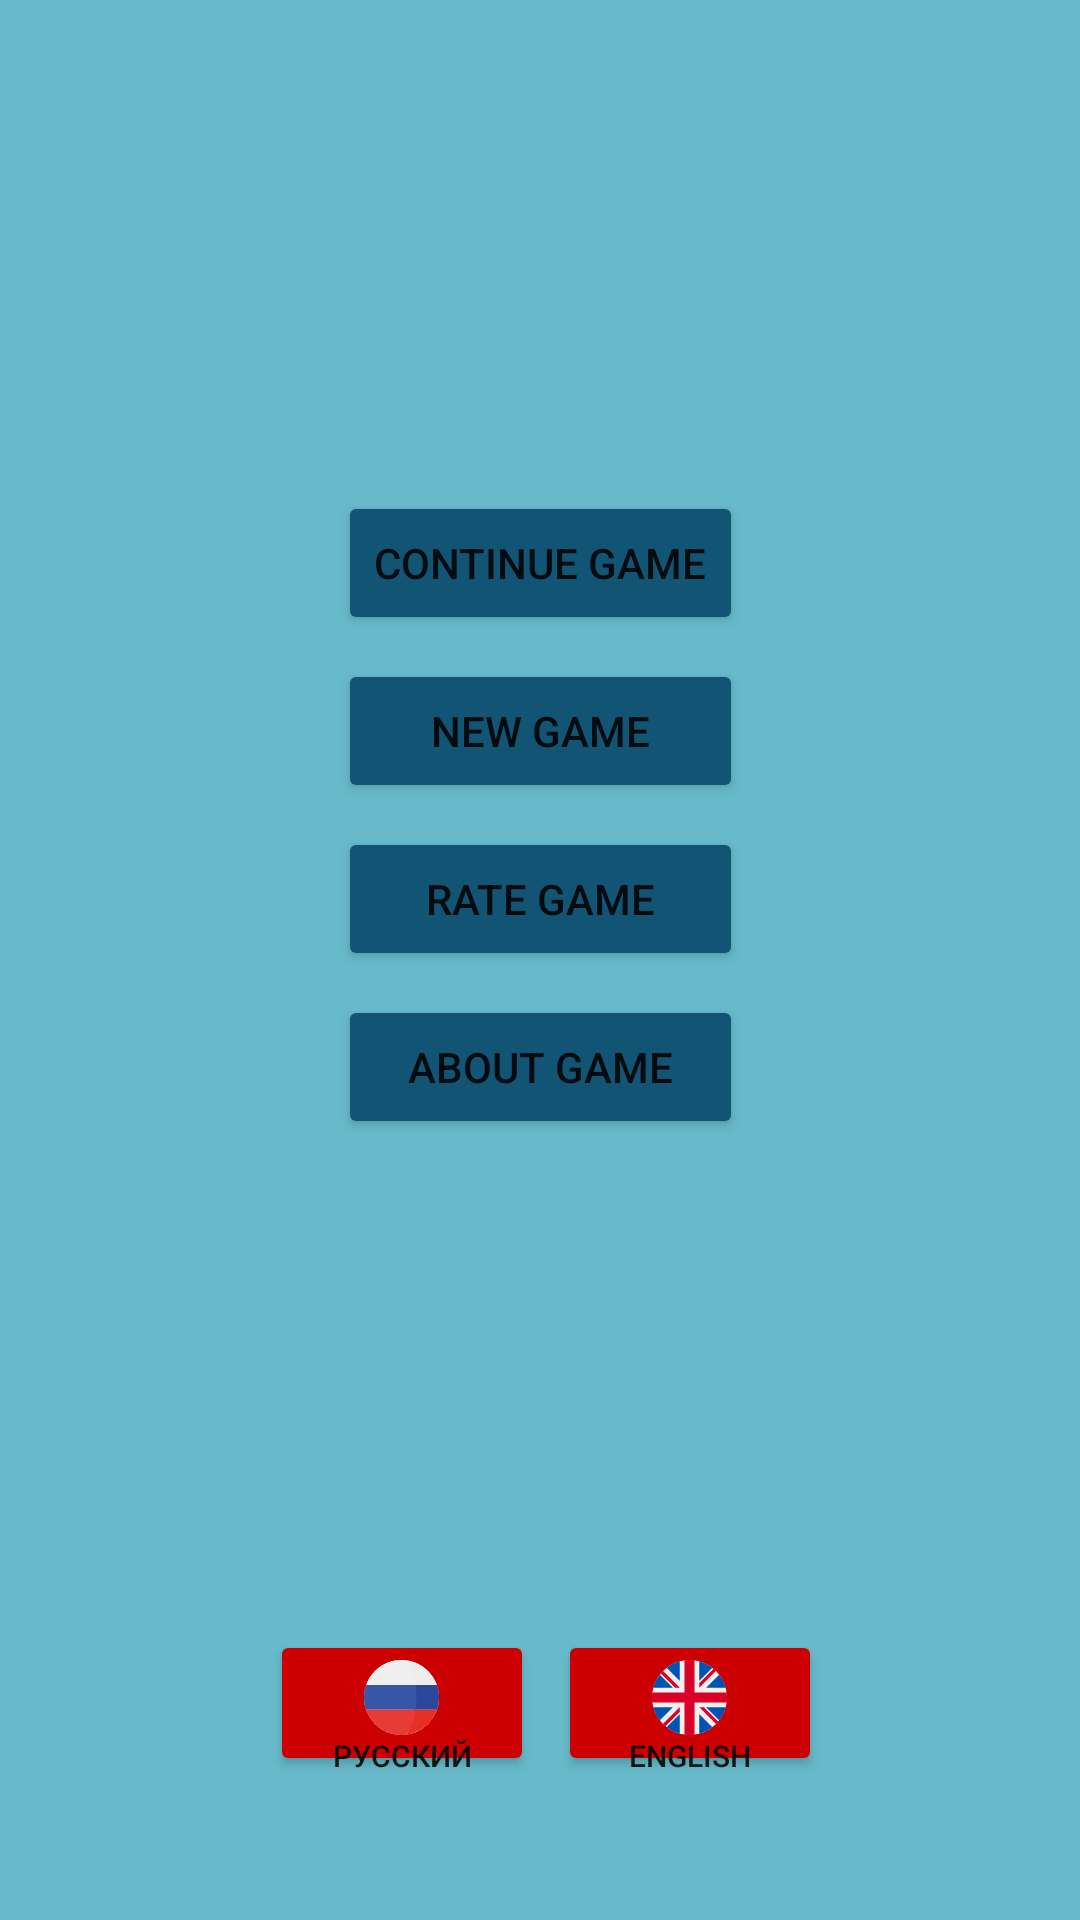

Layout XML and referenced resources for this Android screen:
<!-- AndroidManifest.xml: application theme Theme.School_live_simulator -->
<!-- res/layout/fragment_main_menu.xml -->
<?xml version="1.0" encoding="utf-8"?>
<androidx.constraintlayout.widget.ConstraintLayout xmlns:android="http://schemas.android.com/apk/res/android"
    xmlns:app="http://schemas.android.com/apk/res-auto"
    xmlns:tools="http://schemas.android.com/tools"
    android:layout_width="match_parent"
    android:layout_height="match_parent"
    android:background="@color/main_menu_background"
    tools:context=".User_interface.MainMenuFragment">

    <Button
        android:id="@+id/ContinueGame"
        android:layout_width="wrap_content"
        android:layout_height="wrap_content"
        android:backgroundTint="@color/main_menu_buttons"
        android:elevation="20dp"
        android:text="@string/continue_game"
        app:layout_constraintBottom_toTopOf="@+id/NewGame"
        app:layout_constraintEnd_toEndOf="parent"
        app:layout_constraintHorizontal_bias="0.5"
        app:layout_constraintStart_toStartOf="parent"
        app:layout_constraintTop_toTopOf="parent"
        app:layout_constraintVertical_chainStyle="packed" />

    <Button
        android:id="@+id/NewGame"
        android:layout_width="0dp"
        android:layout_height="wrap_content"
        android:layout_marginTop="8dp"
        android:backgroundTint="@color/main_menu_buttons"
        android:text="@string/new_game"
        app:layout_constraintBottom_toTopOf="@+id/RateGame"
        app:layout_constraintEnd_toEndOf="@+id/ContinueGame"
        app:layout_constraintStart_toStartOf="@+id/ContinueGame"
        app:layout_constraintTop_toBottomOf="@+id/ContinueGame" />

    <Button
        android:id="@+id/AboutGame"
        android:layout_width="0dp"
        android:layout_height="wrap_content"
        android:layout_marginTop="8dp"
        android:backgroundTint="@color/main_menu_buttons"
        android:text="@string/about_game"
        app:layout_constraintBottom_toTopOf="@+id/linearLayout"
        app:layout_constraintEnd_toEndOf="@+id/RateGame"
        app:layout_constraintHorizontal_bias="0.5"
        app:layout_constraintStart_toStartOf="@+id/RateGame"
        app:layout_constraintTop_toBottomOf="@+id/RateGame" />

    <Button
        android:id="@+id/RateGame"
        android:layout_width="0dp"
        android:layout_height="wrap_content"
        android:layout_marginTop="8dp"
        android:backgroundTint="@color/main_menu_buttons"
        android:text="@string/rate_game"
        app:layout_constraintBottom_toTopOf="@+id/AboutGame"
        app:layout_constraintEnd_toEndOf="@+id/NewGame"
        app:layout_constraintHorizontal_bias="0.5"
        app:layout_constraintStart_toStartOf="@+id/NewGame"
        app:layout_constraintTop_toBottomOf="@+id/NewGame" />

    <LinearLayout
        android:id="@+id/linearLayout"
        android:layout_width="wrap_content"
        android:layout_height="wrap_content"
        android:layout_marginBottom="32dp"
        android:orientation="horizontal"
        app:layout_constraintBottom_toBottomOf="parent"
        app:layout_constraintEnd_toEndOf="parent"
        app:layout_constraintStart_toStartOf="parent">

        <Button
            android:id="@+id/RussianButton"
            android:layout_width="wrap_content"
            android:layout_height="wrap_content"
            android:layout_marginStart="4dp"
            android:layout_marginEnd="4dp"
            android:layout_marginBottom="16dp"
            android:backgroundTint="@android:color/holo_red_dark"
            android:drawableTop="@drawable/ic_language_russian"
            android:elevation="7dp"
            android:paddingBottom="0dp"
            android:text="русский"
            android:textSize="10sp"
            app:iconPadding="0dp" />

        <Button
            android:id="@+id/EnglishButton"
            android:layout_width="wrap_content"
            android:layout_height="wrap_content"
            android:layout_marginStart="4dp"
            android:backgroundTint="@android:color/holo_red_dark"
            android:drawableTop="@drawable/ic_language_english"
            android:elevation="7dp"
            android:paddingBottom="0dp"
            android:text="English"
            android:textSize="10sp"
            app:iconPadding="0dp" />
    </LinearLayout>

</androidx.constraintlayout.widget.ConstraintLayout>
<!-- resources referenced by this layout -->
<resources>
  <color name="main_menu_background">#67BACA</color>
  <color name="main_menu_buttons">#125473</color>
  <!-- drawable ic_language_english: vector/xml drawable (drawable, 2589 chars, omitted) -->
  <!-- drawable ic_language_russian (drawable) -->
  <vector android:height="25dp" android:viewportHeight="473.68"
      android:viewportWidth="473.68" android:width="25dp" xmlns:android="http://schemas.android.com/apk/res/android">
      <path android:fillColor="#FFFFFF" android:pathData="M236.85,236.849m-236.83,0a236.83,236.83 0,1 1,473.66 0a236.83,236.83 0,1 1,-473.66 0"/>
      <path android:fillColor="#2B479D" android:pathData="M460.143,157.873H314.218c6.339,50.593 6.376,106.339 0.123,156.995h146.113c8.53,-24.438 13.219,-50.682 13.219,-78.026C473.677,209.139 468.879,182.573 460.143,157.873z"/>
      <path android:fillColor="#EFECEC" android:pathData="M314.218,157.873H460.14c-0.022,-0.075 -0.045,-0.138 -0.075,-0.206C429.756,72.2 351.785,9.319 258.105,0.972C294.361,20.844 304.951,83.804 314.218,157.873z"/>
      <path android:fillColor="#E63026" android:pathData="M258.113,472.697c93.848,-8.362 171.927,-71.46 202.12,-157.156c0.079,-0.228 0.146,-0.453 0.228,-0.673H314.345C305.149,389.338 294.514,452.742 258.113,472.697z"/>
      <path android:fillColor="#3757A6" android:pathData="M0,236.841c0,27.348 4.697,53.588 13.219,78.026h313.313c6.26,-50.66 6.215,-106.402 -0.116,-156.995H13.534C4.798,182.573 0,209.139 0,236.841z"/>
      <path android:fillColor="#EFEFEF" android:pathData="M13.608,157.668c-0.022,0.067 -0.045,0.131 -0.075,0.206h312.883c-9.274,-74.07 -32.056,-137.029 -68.307,-156.901c-7.012,-0.621 -14.102,-0.972 -21.274,-0.972C133.806,0 46.191,65.801 13.608,157.668z"/>
      <path android:fillColor="#E73B36" android:pathData="M326.532,314.867H13.219c0.079,0.221 0.153,0.445 0.228,0.673C45.9,407.642 133.641,473.676 236.835,473.676c7.173,0 14.263,-0.352 21.274,-0.98C294.514,452.742 317.336,389.338 326.532,314.867z"/>
  </vector>
  <string name="about_game">about game</string>
  <string name="continue_game">continue game</string>
  <string name="new_game">new game</string>
  <string name="rate_game">rate game</string>
  <style name="Theme.School_live_simulator" parent="Theme.MaterialComponents.DayNight.DarkActionBar">
          
          <item name="colorPrimary">@color/purple_500</item>
          <item name="colorPrimaryVariant">@color/purple_700</item>
          <item name="colorOnPrimary">@color/white</item>
          
          <item name="colorSecondary">@color/teal_200</item>
          <item name="colorSecondaryVariant">@color/teal_700</item>
          <item name="colorOnSecondary">@color/black</item>
          
          <item name="android:statusBarColor" tools:targetApi="l">?attr/colorPrimaryVariant</item>
          
          <item name="windowActionBar">false</item>
          <item name="windowNoTitle">true</item>
      </style>
  <color name="purple_500">#FF6200EE</color>
  <color name="purple_700">#FF3700B3</color>
  <color name="white">#FFFFFFFF</color>
  <color name="teal_200">#FF03DAC5</color>
  <color name="teal_700">#FF018786</color>
  <color name="black">#FF000000</color>
</resources>
